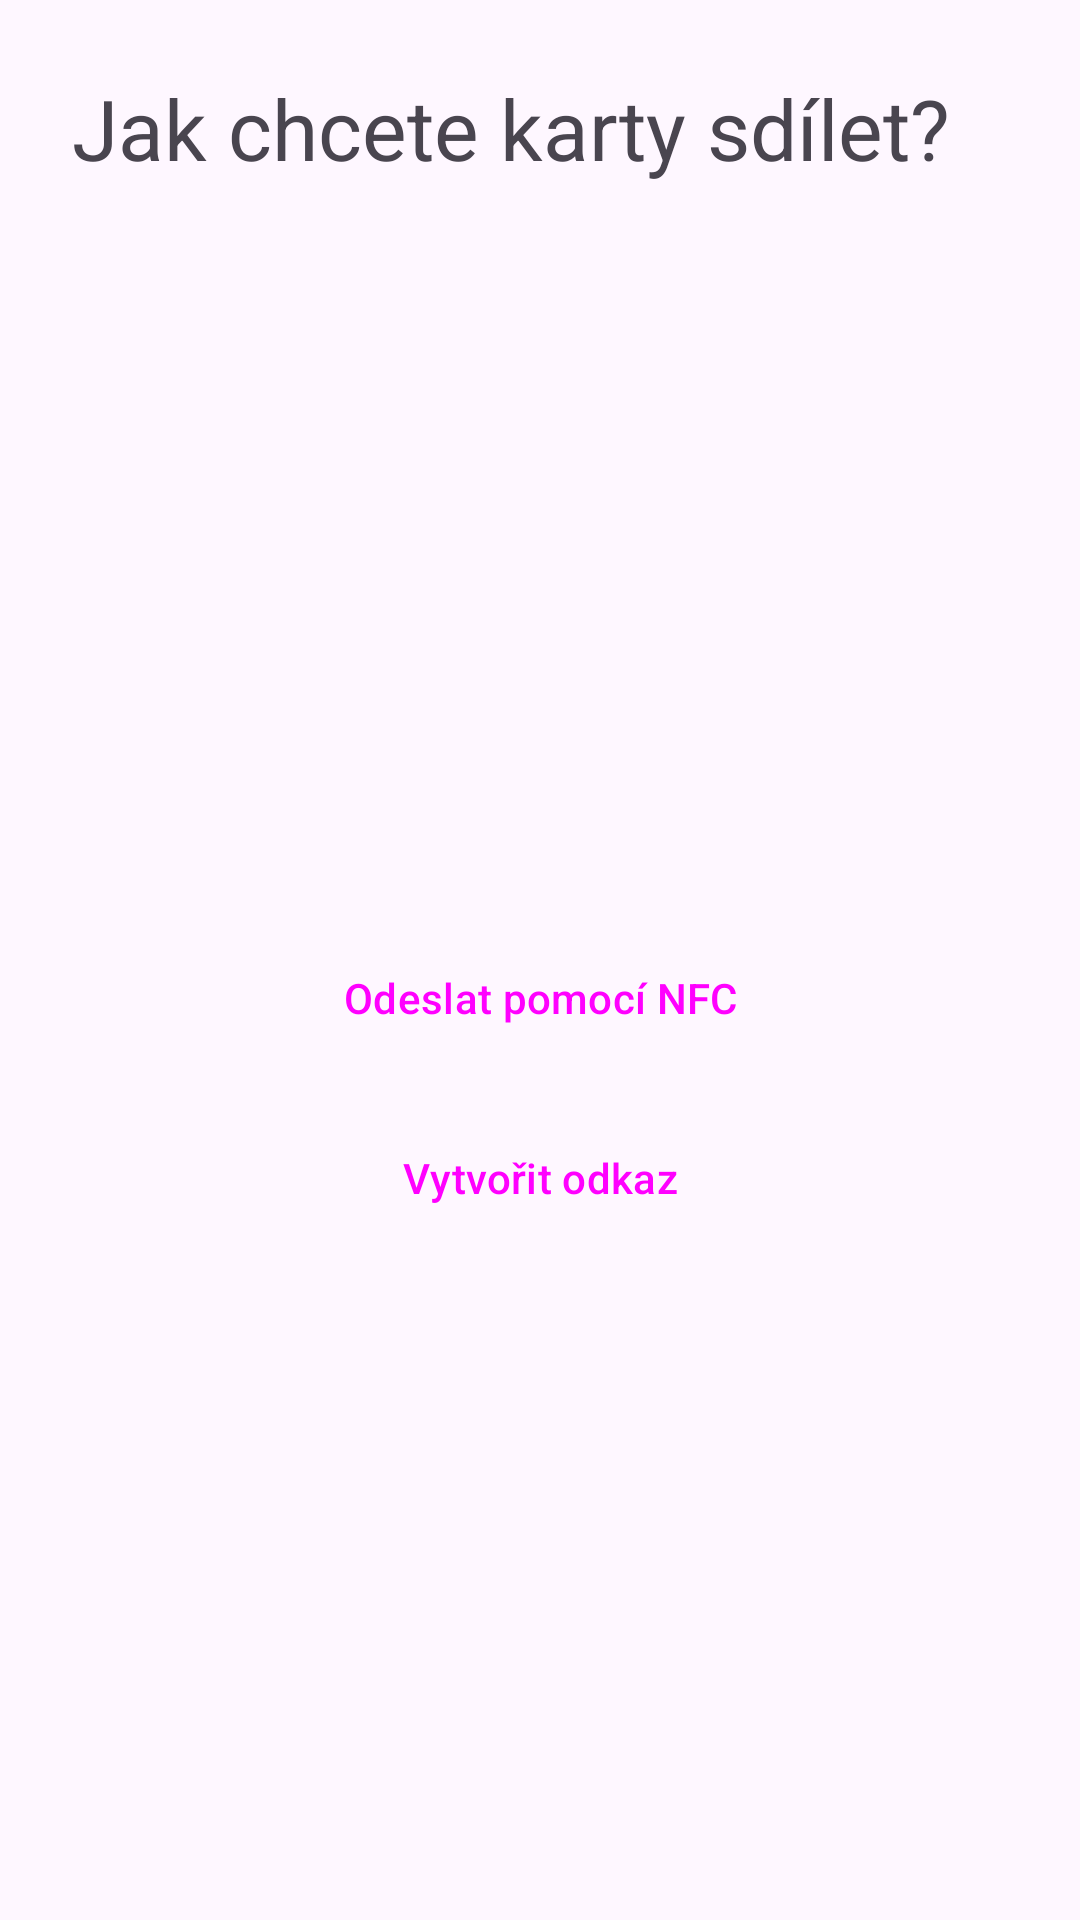

Reconstruct the res/layout file that produces this screen, plus the resources it refers to.
<!-- AndroidManifest.xml: application theme Theme.CardsApp -->
<!-- res/layout/activity_export_method_choice.xml -->
<?xml version="1.0" encoding="utf-8"?>
<androidx.constraintlayout.widget.ConstraintLayout xmlns:android="http://schemas.android.com/apk/res/android"
    xmlns:app="http://schemas.android.com/apk/res-auto"
    android:layout_width="match_parent"
    android:layout_height="match_parent"
    xmlns:tools="http://schemas.android.com/tools"
    android:fitsSystemWindows="true">

    <TextView
        android:id="@+id/tvTitle"
        android:layout_width="0dp"
        android:layout_height="wrap_content"
        android:layout_margin="@dimen/activity_margin"
        android:text="@string/title_export_method_choice"
        android:textSize="@dimen/text_title_l"
        app:layout_constraintEnd_toEndOf="parent"
        app:layout_constraintStart_toStartOf="parent"
        app:layout_constraintTop_toTopOf="parent" />

    <Button
        android:id="@+id/btnShareNFC"
        style="@style/ChoiceButton"
        android:layout_width="0dp"
        android:layout_height="wrap_content"
        android:layout_marginHorizontal="@dimen/activity_margin"
        android:layout_marginTop="@dimen/item_margin_l"
        android:text="@string/export_method_nfc"
        app:icon="@drawable/ic_contactless_48px"
        app:layout_constraintBottom_toTopOf="@id/btnShareQR"
        app:layout_constraintEnd_toEndOf="parent"
        app:layout_constraintStart_toStartOf="parent"
        app:layout_constraintTop_toBottomOf="@+id/tvTitle"
        app:layout_constraintVertical_chainStyle="packed" />

    <Button
        android:id="@+id/btnShareQR"
        style="@style/ChoiceButton"
        android:layout_width="0dp"
        android:layout_height="wrap_content"
        android:layout_marginTop="@dimen/item_margin_s"
        android:text="@string/export_method_qr"
        android:visibility="gone"
        app:icon="@drawable/ic_qr_code_2_48px"
        app:layout_constraintBottom_toTopOf="@id/btnShareLink"
        app:layout_constraintEnd_toEndOf="@+id/btnShareNFC"
        app:layout_constraintStart_toStartOf="@+id/btnShareNFC"
        app:layout_constraintTop_toBottomOf="@+id/btnShareNFC"
        tools:visibility="visible" />

    <Button
        android:id="@+id/btnShareLink"
        style="@style/ChoiceButton"
        android:layout_width="0dp"
        android:layout_height="wrap_content"
        android:layout_marginTop="@dimen/item_margin_s"
        android:text="@string/export_method_deep_link"
        app:icon="@drawable/ic_link_48px"
        app:layout_constraintBottom_toBottomOf="parent"
        app:layout_constraintEnd_toEndOf="@+id/btnShareNFC"
        app:layout_constraintStart_toStartOf="@+id/btnShareNFC"
        app:layout_constraintTop_toBottomOf="@+id/btnShareQR" />
</androidx.constraintlayout.widget.ConstraintLayout>
<!-- resources referenced by this layout -->
<resources>
  <dimen name="activity_margin">24dp</dimen>
  <dimen name="item_margin_l">24dp</dimen>
  <dimen name="item_margin_s">12dp</dimen>
  <dimen name="text_title_l">28sp</dimen>
  <!-- drawable ic_contactless_48px (drawable) -->
  <vector xmlns:android="http://schemas.android.com/apk/res/android"
      android:width="48dp"
      android:height="48dp"
      android:tint="?attr/colorControlNormal"
      android:viewportWidth="960"
      android:viewportHeight="960">
  
      <path
          android:fillColor="@android:color/white"
          android:pathData="m322,575c6.67,-15.33 12.17,-30.83 16.5,-46.5 4.33,-15.67 6.5,-31.83 6.5,-48.5 0,-16.67 -2,-33 -6,-49 -4,-16 -10,-31.33 -18,-46l-56,20c7.33,11.33 12.5,23.33 15.5,36 3,12.67 4.5,25.67 4.5,39 0,13.33 -1.83,26.33 -5.5,39 -3.67,12.67 -8.5,25 -14.5,37z" />
  
      <path
          android:fillColor="@android:color/white"
          android:pathData="m458,632c10.67,-24 18.33,-48.83 23,-74.5 4.67,-25.67 7,-51.5 7,-77.5 0,-26 -2.33,-51.67 -7,-77 -4.67,-25.33 -12.33,-50 -23,-74l-57,20c10,20.67 17,42 21,64 4,22 6,44.33 6,67 0,22.67 -2.17,45.17 -6.5,67.5 -4.33,22.33 -11.17,43.83 -20.5,64.5z" />
  
      <path
          android:fillColor="@android:color/white"
          android:pathData="m589,688c14.67,-33.33 25.33,-67.33 32,-102 6.67,-34.67 10,-70 10,-106 0,-36 -3.33,-71.33 -10,-106 -6.67,-34.67 -17.33,-68.33 -32,-101l-56,22c13.33,29.33 23,59.5 29,90.5 6,31 9,62.5 9,94.5 0,32 -3,63.67 -9,95 -6,31.33 -15.67,61.67 -29,91z" />
  
      <path
          android:pathData="M109.33,480.04a370.71,370.71 0,1 0,741.42 0a370.71,370.71 0,1 0,-741.42 0z"
          android:strokeWidth="58.6666666"
          android:strokeColor="@android:color/white" />
  </vector>
  <string name="export_method_deep_link">Vytvořit odkaz</string>
  <string name="export_method_nfc">Odeslat pomocí NFC</string>
  <string name="export_method_qr">Zobrazit QR kód</string>
  <string name="title_export_method_choice">Jak chcete karty sdílet?</string>
  <style name="ChoiceButton" parent="Widget.Material3.Button.IconButton.Outlined">
          <item name="iconSize">@dimen/choice_button_icon_size</item>
          <item name="android:paddingStart">@dimen/item_margin_m</item>
          <item name="android:paddingEnd">@dimen/item_margin_m</item>
          <item name="android:paddingTop">@dimen/item_margin_s</item>
          <item name="android:paddingBottom">@dimen/item_margin_s</item>
      </style>
  <style name="Theme.CardsApp" parent="SplashOverlay.Theme.CardsApp">
          <item name="android:statusBarColor">@android:color/transparent</item>
      </style>
  <dimen name="choice_button_icon_size">48dp</dimen>
  <dimen name="item_margin_m">16dp</dimen>
  <style name="SplashOverlay.Theme.CardsApp" parent="Base.Theme.CardsApp">
      </style>
  <style name="Base.Theme.CardsApp" parent="Theme.Material3.DayNight.NoActionBar">
          <item name="android:windowLightStatusBar">true</item>
      </style>
</resources>
